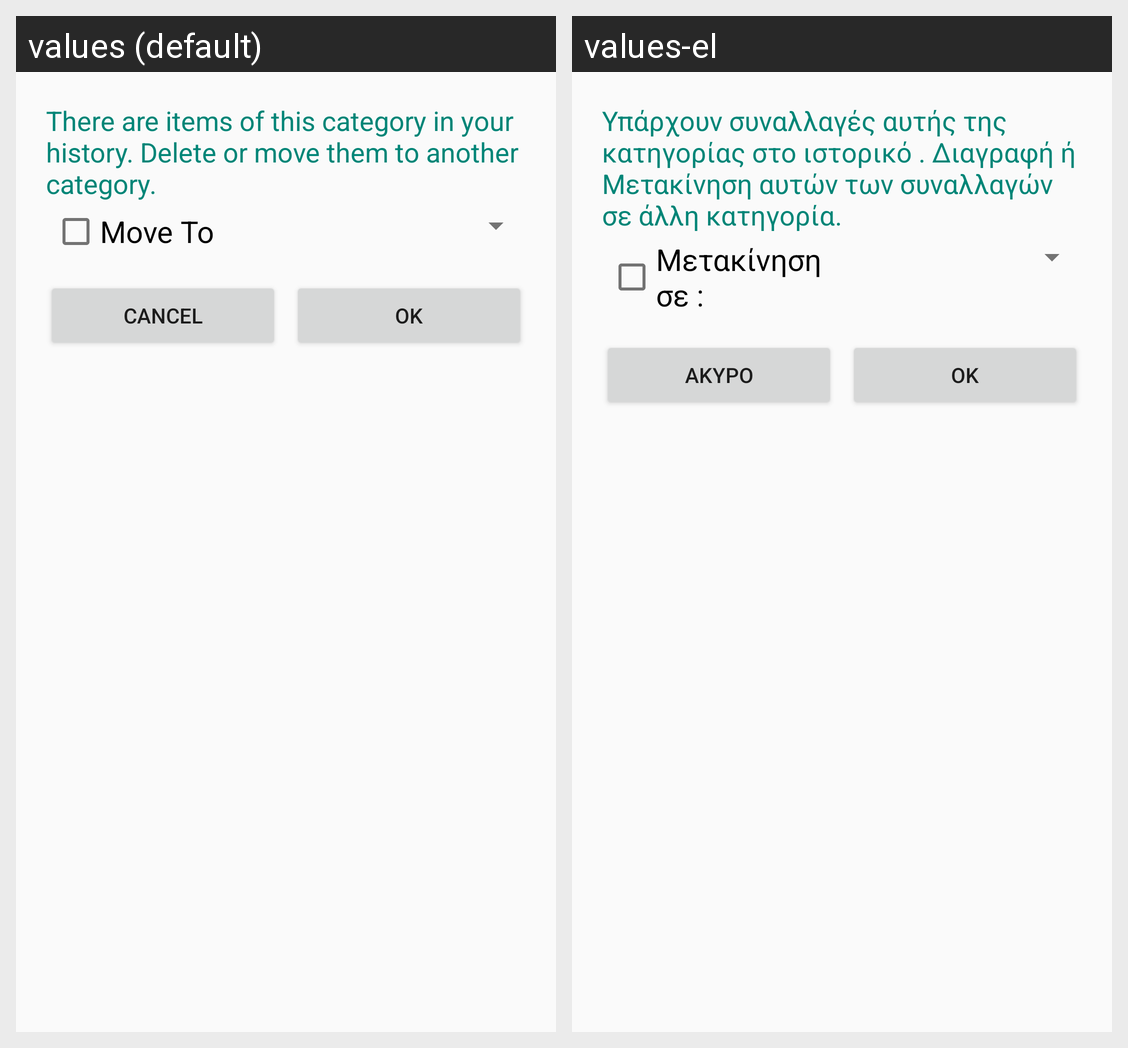

Locale-by-locale string values for the Android screen shown in this grid:
Android screen res/layout/delete_category_dialog.xml rendered under 2 locales, left to right: values (default), values-el. Device: Nexus 5 (rendered at 1080×1920; each locale shown at half size, 540×960, under a caption strip naming it); theme Theme.Appcompat_custom_light.
Strings drawn on this screen, with the default value and each locale's value (text and hints the layout hard-codes, and strings that could not be matched under every locale, appear in the picture but are not listed):

dialog_delete_category_text
  values: There are items of this category in your history. Delete or move them to another category.
  values-el: Υπάρχουν συναλλαγές αυτής της κατηγορίας στο ιστορικό . Διαγραφή ή Μετακίνηση αυτών των συναλλαγών σε άλλη κατηγορία.

dialog_delete_category_move
  values: Move To
  values-el: Μετακίνηση σε :

button_cancel
  values: Cancel
  values-el: Άκυρο

button_ok
  values: OK
  values-el: ΟΚ
